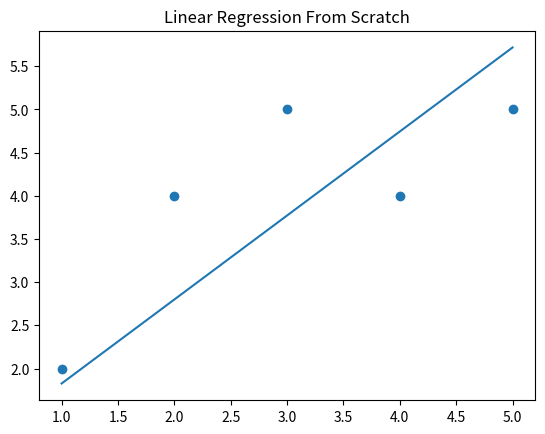

Recreate this plot in Python.
import numpy as np
import matplotlib.pyplot as plt


X = np.array([1, 2, 3, 4, 5])
Y = np.array([2, 4, 5, 4, 5])


mean_x = np.mean(X)
mean_y = np.mean(Y)

numerator = np.sum((X - mean_x) * (Y - mean_y))
denominator = np.sum((X - mean_x) ** 2)

m = numerator / denominator
b = mean_y - m * mean_x

print('Slope:', m)
print('Intercept:', b)


m = 0
b = 0
learning_rate = 0.01
epochs = 100
n = len(X)

for i in range(epochs):
    Y_pred = m * X + b
    dm = (-2/n) * np.sum(X * (Y - Y_pred))
    db = (-2/n) * np.sum(Y - Y_pred)
    m = m - learning_rate * dm
    b = b - learning_rate * db

print('Gradient Descent Slope:', m)
print('Gradient Descent Intercept:', b)


Y_final = m * X + b
plt.scatter(X, Y)
plt.plot(X, Y_final)
plt.title('Linear Regression From Scratch')
plt.show()
